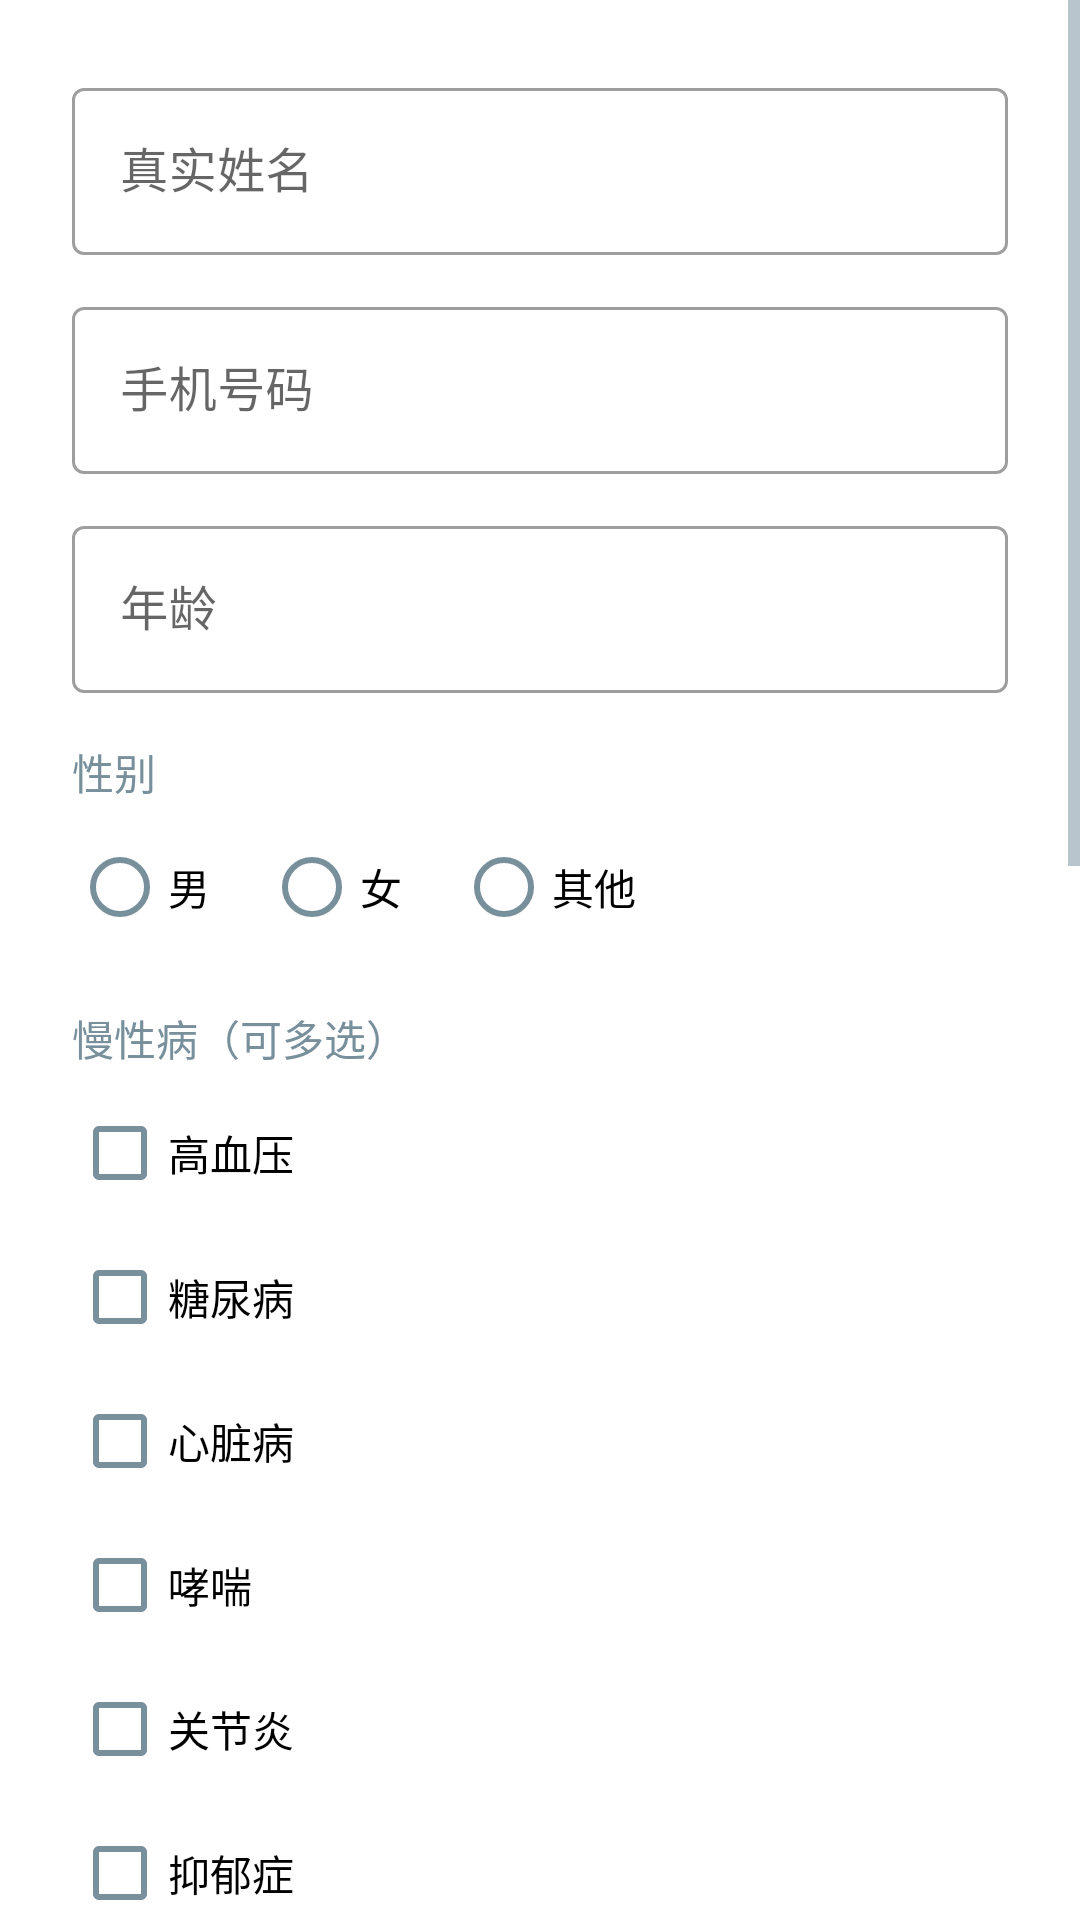

Here is an Android app screen rendered from its layout file. Give the layout XML and the strings, colors and styles it references.
<!-- AndroidManifest.xml: application theme Theme.MedicationGuide -->
<!-- res/layout/activity_profile.xml -->
<?xml version="1.0" encoding="utf-8"?>
<ScrollView
    xmlns:android="http://schemas.android.com/apk/res/android"
    xmlns:app="http://schemas.android.com/apk/res-auto"
    android:layout_width="match_parent"
    android:layout_height="match_parent"
    android:background="@color/white">

    <LinearLayout
        android:layout_width="match_parent"
        android:layout_height="wrap_content"
        android:orientation="vertical"
        android:padding="24dp">

        <com.google.android.material.textfield.TextInputLayout
            style="@style/Widget.MaterialComponents.TextInputLayout.OutlinedBox"
            android:layout_width="match_parent"
            android:layout_height="wrap_content"
            android:hint="真实姓名">

            <com.google.android.material.textfield.TextInputEditText
                android:id="@+id/etRealName"
                android:layout_width="match_parent"
                android:layout_height="wrap_content" />
        </com.google.android.material.textfield.TextInputLayout>

        <com.google.android.material.textfield.TextInputLayout
            style="@style/Widget.MaterialComponents.TextInputLayout.OutlinedBox"
            android:layout_width="match_parent"
            android:layout_height="wrap_content"
            android:layout_marginTop="12dp"
            android:hint="手机号码">

            <com.google.android.material.textfield.TextInputEditText
                android:id="@+id/etPhone"
                android:layout_width="match_parent"
                android:layout_height="wrap_content"
                android:inputType="phone" />
        </com.google.android.material.textfield.TextInputLayout>

        <com.google.android.material.textfield.TextInputLayout
            style="@style/Widget.MaterialComponents.TextInputLayout.OutlinedBox"
            android:layout_width="match_parent"
            android:layout_height="wrap_content"
            android:layout_marginTop="12dp"
            android:hint="年龄">

            <com.google.android.material.textfield.TextInputEditText
                android:id="@+id/etAge"
                android:layout_width="match_parent"
                android:layout_height="wrap_content"
                android:inputType="number" />
        </com.google.android.material.textfield.TextInputLayout>

        
        <TextView
            android:layout_width="wrap_content"
            android:layout_height="wrap_content"
            android:layout_marginTop="16dp"
            android:text="性别"
            android:textColor="@color/text_secondary" />

        <RadioGroup
            android:id="@+id/rgGender"
            android:layout_width="match_parent"
            android:layout_height="wrap_content"
            android:orientation="horizontal"
            android:layout_marginTop="4dp">

            <RadioButton
                android:id="@+id/rbMale"
                android:layout_width="wrap_content"
                android:layout_height="wrap_content"
                android:text="男" />

            <RadioButton
                android:id="@+id/rbFemale"
                android:layout_width="wrap_content"
                android:layout_height="wrap_content"
                android:layout_marginStart="16dp"
                android:text="女" />

            <RadioButton
                android:id="@+id/rbOther"
                android:layout_width="wrap_content"
                android:layout_height="wrap_content"
                android:layout_marginStart="16dp"
                android:text="其他" />
        </RadioGroup>

        
        <TextView
            android:layout_width="wrap_content"
            android:layout_height="wrap_content"
            android:layout_marginTop="16dp"
            android:text="慢性病（可多选）"
            android:textColor="@color/text_secondary" />

        <LinearLayout
            android:layout_width="match_parent"
            android:layout_height="wrap_content"
            android:orientation="vertical"
            android:layout_marginTop="4dp">

            <CheckBox
                android:id="@+id/cbHypertension"
                android:layout_width="wrap_content"
                android:layout_height="wrap_content"
                android:text="高血压" />

            <CheckBox
                android:id="@+id/cbDiabetes"
                android:layout_width="wrap_content"
                android:layout_height="wrap_content"
                android:text="糖尿病" />

            <CheckBox
                android:id="@+id/cbHeartDisease"
                android:layout_width="wrap_content"
                android:layout_height="wrap_content"
                android:text="心脏病" />

            <CheckBox
                android:id="@+id/cbAsthma"
                android:layout_width="wrap_content"
                android:layout_height="wrap_content"
                android:text="哮喘" />

            <CheckBox
                android:id="@+id/cbArthritis"
                android:layout_width="wrap_content"
                android:layout_height="wrap_content"
                android:text="关节炎" />

            <CheckBox
                android:id="@+id/cbDepression"
                android:layout_width="wrap_content"
                android:layout_height="wrap_content"
                android:text="抑郁症" />
        </LinearLayout>

        
        <com.google.android.material.textfield.TextInputLayout
            style="@style/Widget.MaterialComponents.TextInputLayout.OutlinedBox"
            android:layout_width="match_parent"
            android:layout_height="wrap_content"
            android:layout_marginTop="12dp"
            android:hint="BMI 指数">

            <com.google.android.material.textfield.TextInputEditText
                android:id="@+id/etBmi"
                android:layout_width="match_parent"
                android:layout_height="wrap_content"
                android:inputType="numberDecimal" />
        </com.google.android.material.textfield.TextInputLayout>

        
        <com.google.android.material.textfield.TextInputLayout
            style="@style/Widget.MaterialComponents.TextInputLayout.OutlinedBox"
            android:layout_width="match_parent"
            android:layout_height="wrap_content"
            android:layout_marginTop="12dp"
            android:hint="日均睡眠时长（小时）">

            <com.google.android.material.textfield.TextInputEditText
                android:id="@+id/etSleepHours"
                android:layout_width="match_parent"
                android:layout_height="wrap_content"
                android:inputType="numberDecimal" />
        </com.google.android.material.textfield.TextInputLayout>

        
        <TextView
            android:layout_width="wrap_content"
            android:layout_height="wrap_content"
            android:layout_marginTop="16dp"
            android:text="社会支持度 (0-10)"
            android:textColor="@color/text_secondary" />

        <SeekBar
            android:id="@+id/seekBarSocialSupport"
            android:layout_width="match_parent"
            android:layout_height="wrap_content"
            android:max="10"
            android:progress="5" />

        <TextView
            android:id="@+id/tvSocialSupportValue"
            android:layout_width="wrap_content"
            android:layout_height="wrap_content"
            android:text="5"
            android:textColor="@color/text_secondary" />

        <TextView
            android:layout_width="wrap_content"
            android:layout_height="wrap_content"
            android:layout_marginTop="16dp"
            android:text="压力等级 (1-10)"
            android:textColor="@color/text_secondary" />

        <Spinner
            android:id="@+id/spinnerStress"
            android:layout_width="match_parent"
            android:layout_height="48dp"
            android:background="@drawable/spinner_bg" />

        <TextView
            android:layout_width="wrap_content"
            android:layout_height="wrap_content"
            android:layout_marginTop="16dp"
            android:text="活动水平"
            android:textColor="@color/text_secondary" />

        <Spinner
            android:id="@+id/spinnerActivity"
            android:layout_width="match_parent"
            android:layout_height="48dp"
            android:background="@drawable/spinner_bg" />

        
        <View
            android:layout_width="match_parent"
            android:layout_height="1dp"
            android:layout_marginTop="20dp"
            android:background="#E0E0E0" />

        <TextView
            android:layout_width="wrap_content"
            android:layout_height="wrap_content"
            android:layout_marginTop="12dp"
            android:text="紧急联系人 / 监护人"
            android:textColor="@color/primary"
            android:textSize="15sp"
            android:textStyle="bold" />

        <com.google.android.material.textfield.TextInputLayout
            style="@style/Widget.MaterialComponents.TextInputLayout.OutlinedBox"
            android:layout_width="match_parent"
            android:layout_height="wrap_content"
            android:layout_marginTop="8dp"
            android:hint="联系人姓名">

            <com.google.android.material.textfield.TextInputEditText
                android:id="@+id/etEmergencyName"
                android:layout_width="match_parent"
                android:layout_height="wrap_content" />
        </com.google.android.material.textfield.TextInputLayout>

        <com.google.android.material.textfield.TextInputLayout
            style="@style/Widget.MaterialComponents.TextInputLayout.OutlinedBox"
            android:layout_width="match_parent"
            android:layout_height="wrap_content"
            android:layout_marginTop="8dp"
            android:hint="联系人电话">

            <com.google.android.material.textfield.TextInputEditText
                android:id="@+id/etEmergencyPhone"
                android:layout_width="match_parent"
                android:layout_height="wrap_content"
                android:inputType="phone" />
        </com.google.android.material.textfield.TextInputLayout>

        <TextView
            android:layout_width="wrap_content"
            android:layout_height="wrap_content"
            android:layout_marginTop="8dp"
            android:text="与您的关系"
            android:textColor="@color/text_secondary" />

        <Spinner
            android:id="@+id/spinnerRelationship"
            android:layout_width="match_parent"
            android:layout_height="48dp"
            android:background="@drawable/spinner_bg" />

        <com.google.android.material.button.MaterialButton
            android:id="@+id/btnSave"
            android:layout_width="match_parent"
            android:layout_height="56dp"
            android:layout_marginTop="32dp"
            android:text="保存"
            android:textSize="16sp"
            app:cornerRadius="8dp" />

    </LinearLayout>
</ScrollView>
<!-- resources referenced by this layout -->
<resources>
  <color name="primary">#00897B</color>
  <color name="text_secondary">#78909C</color>
  <color name="white">#FFFFFF</color>
  <!-- drawable spinner_bg (drawable) -->
  <?xml version="1.0" encoding="utf-8"?>
  <shape xmlns:android="http://schemas.android.com/apk/res/android"
      android:shape="rectangle">
      <solid android:color="@color/white" />
      <corners android:radius="8dp" />
      <stroke
          android:width="1dp"
          android:color="@color/divider" />
      <padding
          android:bottom="10dp"
          android:left="14dp"
          android:right="14dp"
          android:top="10dp" />
  </shape>
  <style name="Theme.MedicationGuide" parent="Theme.MaterialComponents.Light.DarkActionBar">
          <item name="colorPrimary">@color/primary</item>
          <item name="colorPrimaryDark">@color/primary_dark</item>
          <item name="colorAccent">@color/accent</item>
          <item name="android:statusBarColor">@color/primary_dark</item>
          <item name="android:windowBackground">@color/background</item>
          <item name="android:textColorPrimary">@color/text_primary</item>
          <item name="android:textColorSecondary">@color/text_secondary</item>
      </style>
  <color name="divider">#ECEFF1</color>
  <color name="primary_dark">#00796B</color>
  <color name="accent">#FF7043</color>
  <color name="background">#FAFBFC</color>
  <color name="text_primary">#37474F</color>
</resources>
